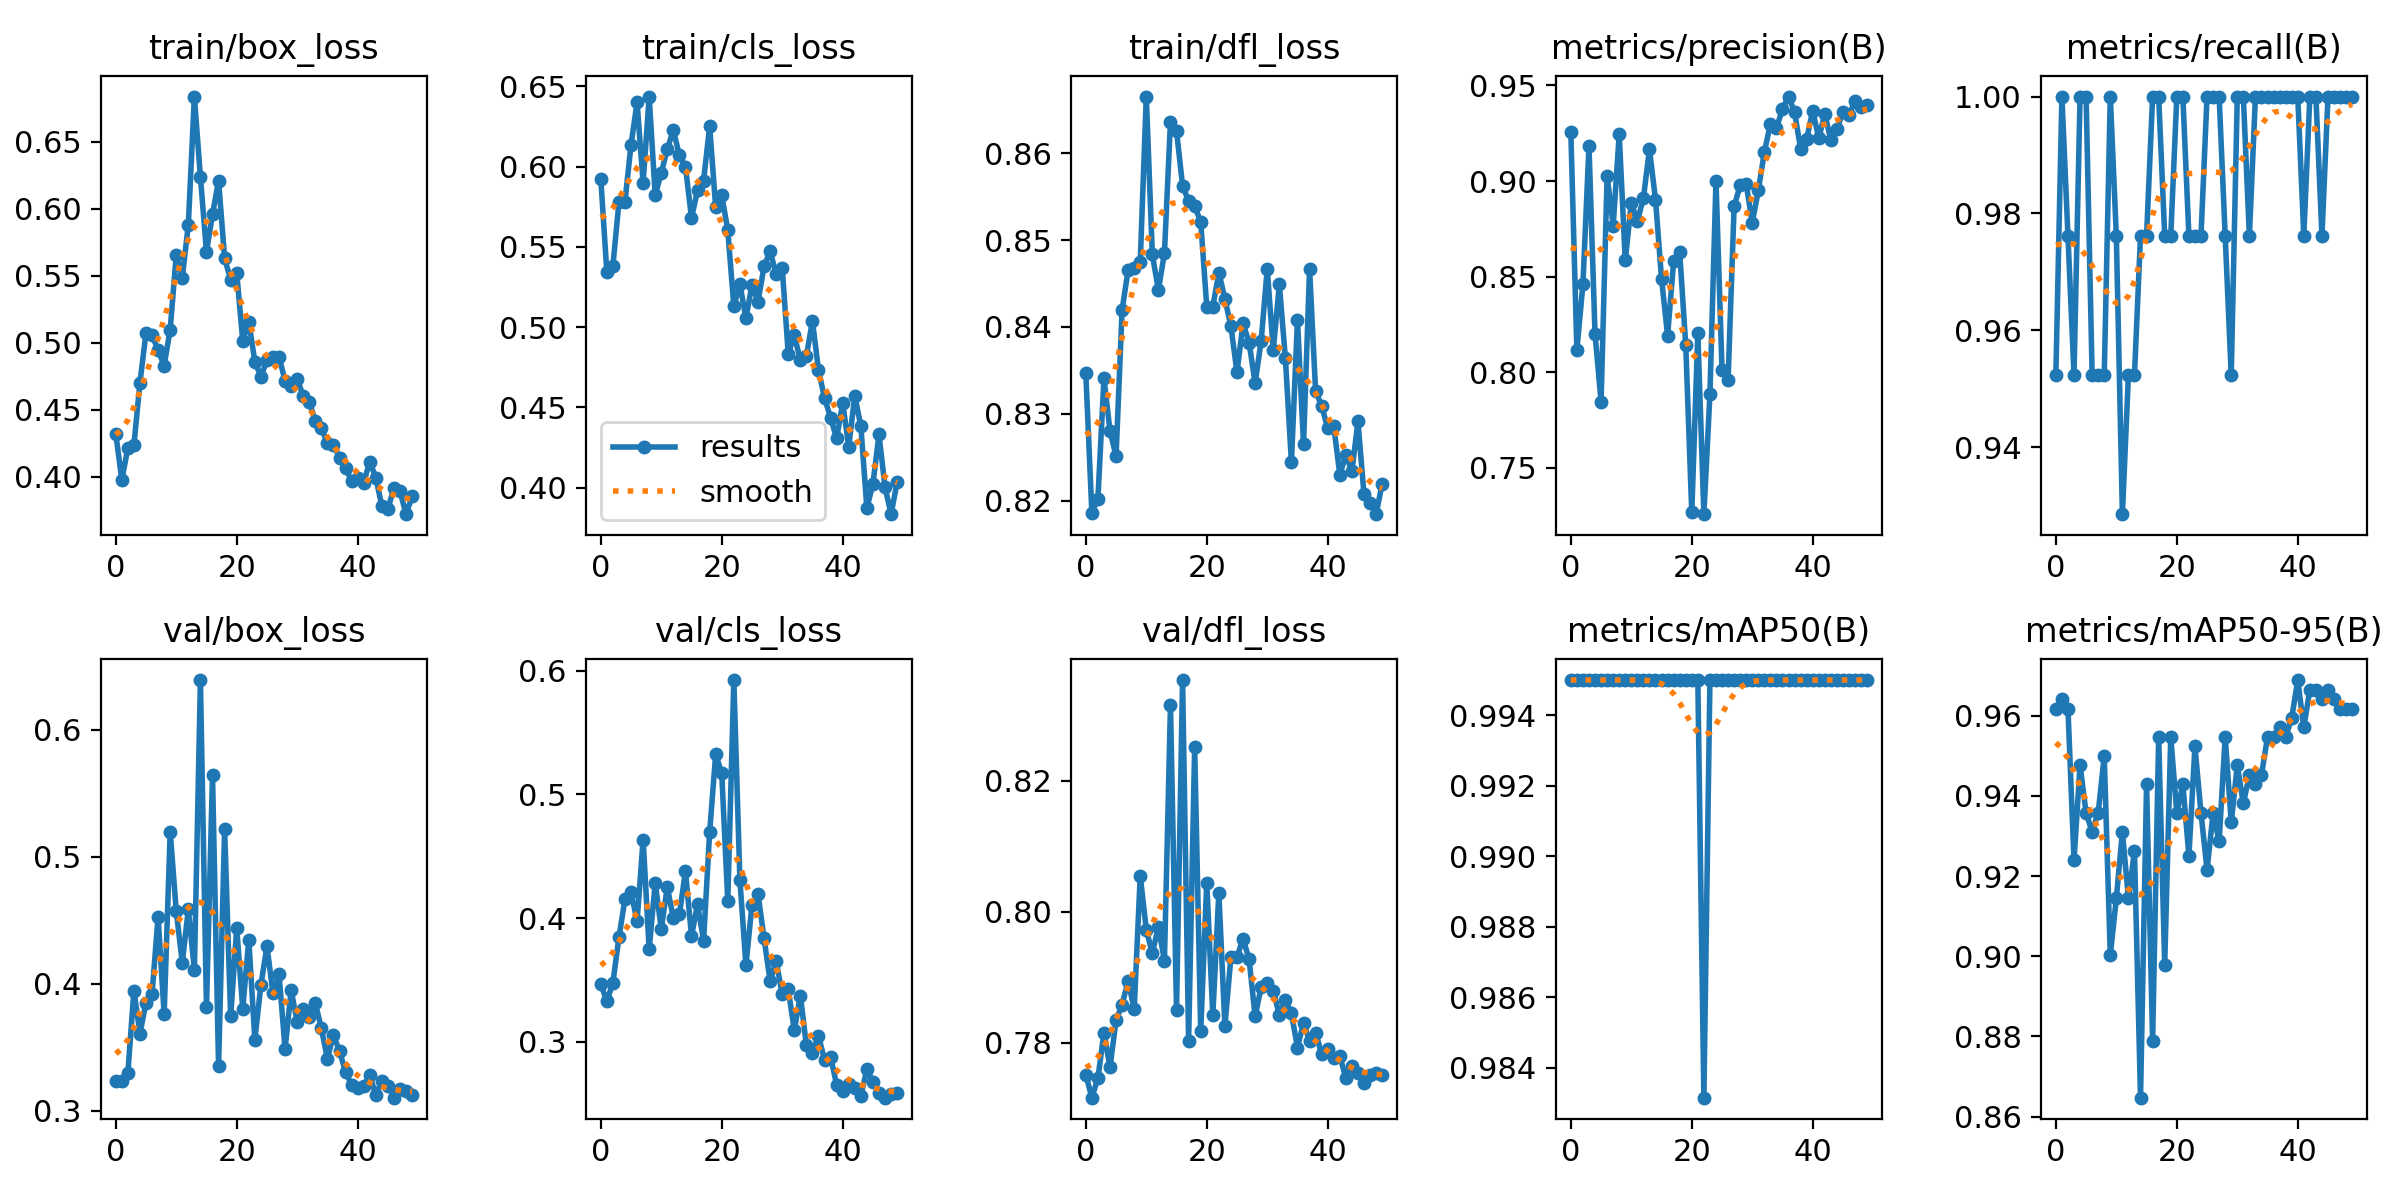

The table this chart was drawn from, first rows:
epoch, train/box_loss, train/cls_loss, train/dfl_loss, metrics/precision(B), metrics/recall(B), metrics/mAP50(B), metrics/mAP50-95(B), val/box_loss, val/cls_loss, val/dfl_loss, lr/pg0, lr/pg1, lr/pg2
0, 0.4323, 0.5925, 0.8347, 0.9254, 0.9524, 0.995, 0.9618, 0.3236, 0.3468, 0.7751, 0.0937, 0.0007, 0.0007
1, 0.3978, 0.5343, 0.8186, 0.8115, 1, 0.995, 0.9642, 0.3238, 0.3326, 0.7716, 0.08647, 0.00147, 0.00147
2, 0.4215, 0.5381, 0.8202, 0.846, 0.9762, 0.995, 0.9618, 0.3297, 0.3478, 0.7746, 0.07921, 0.002209, 0.002209
3, 0.4236, 0.5778, 0.8341, 0.9183, 0.9524, 0.995, 0.9239, 0.3946, 0.3844, 0.7815, 0.07192, 0.002916, 0.002916
4, 0.4704, 0.5782, 0.828, 0.82, 1, 0.995, 0.9476, 0.3608, 0.4154, 0.7762, 0.06459, 0.003591, 0.003591
5, 0.5074, 0.6136, 0.8251, 0.7846, 1, 0.995, 0.9358, 0.3853, 0.4213, 0.7834, 0.05724, 0.004235, 0.004235
6, 0.5058, 0.6401, 0.8419, 0.9027, 0.9524, 0.995, 0.931, 0.392, 0.3973, 0.7858, 0.04985, 0.004847, 0.004847
7, 0.4946, 0.5897, 0.8466, 0.8766, 0.9524, 0.995, 0.9358, 0.453, 0.4635, 0.7894, 0.04243, 0.005427, 0.005427
8, 0.4831, 0.6437, 0.8468, 0.9244, 0.9524, 0.995, 0.95, 0.3759, 0.3748, 0.7851, 0.03497, 0.005975, 0.005975
9, 0.51, 0.5822, 0.8474, 0.8584, 1, 0.995, 0.9002, 0.5197, 0.4284, 0.8055, 0.02749, 0.006492, 0.006492
10, 0.5656, 0.596, 0.8665, 0.8886, 0.9762, 0.995, 0.9144, 0.4574, 0.3914, 0.7972, 0.01998, 0.006977, 0.006977
11, 0.5487, 0.611, 0.8483, 0.879, 0.9286, 0.995, 0.931, 0.4167, 0.425, 0.7936, 0.01243, 0.007431, 0.007431
12, 0.5882, 0.6228, 0.8442, 0.891, 0.9524, 0.995, 0.9144, 0.4585, 0.4, 0.7977, 0.007624, 0.007624, 0.007624
13, 0.6837, 0.607, 0.8485, 0.9166, 0.9524, 0.995, 0.9263, 0.411, 0.4029, 0.7925, 0.007624, 0.007624, 0.007624
14, 0.6236, 0.6, 0.8636, 0.8903, 0.9762, 0.995, 0.8647, 0.639, 0.438, 0.8315, 0.007426, 0.007426, 0.007426
15, 0.568, 0.568, 0.8626, 0.8488, 0.9762, 0.995, 0.9429, 0.3815, 0.3857, 0.785, 0.007228, 0.007228, 0.007228
16, 0.5958, 0.5852, 0.8563, 0.8191, 1, 0.995, 0.8789, 0.5643, 0.411, 0.8353, 0.00703, 0.00703, 0.00703
17, 0.6211, 0.5913, 0.8545, 0.858, 1, 0.995, 0.9547, 0.3352, 0.3818, 0.7803, 0.006832, 0.006832, 0.006832
18, 0.5631, 0.6253, 0.8539, 0.8628, 0.9762, 0.995, 0.8979, 0.5217, 0.4695, 0.8252, 0.006634, 0.006634, 0.006634
19, 0.5472, 0.5745, 0.8521, 0.8141, 0.9762, 0.995, 0.9547, 0.3744, 0.5324, 0.7818, 0.006436, 0.006436, 0.006436
20, 0.5524, 0.5823, 0.8423, 0.7265, 1, 0.995, 0.9358, 0.4438, 0.5172, 0.8044, 0.006238, 0.006238, 0.006238
21, 0.5014, 0.5603, 0.8424, 0.8205, 1, 0.995, 0.9429, 0.3805, 0.4139, 0.7842, 0.00604, 0.00604, 0.00604
22, 0.5159, 0.513, 0.8462, 0.7256, 0.9762, 0.9831, 0.9251, 0.4348, 0.5924, 0.8029, 0.005842, 0.005842, 0.005842
23, 0.486, 0.5269, 0.8433, 0.7884, 0.9762, 0.995, 0.9524, 0.356, 0.4311, 0.7826, 0.005644, 0.005644, 0.005644
24, 0.4748, 0.5055, 0.8401, 0.9002, 0.9762, 0.995, 0.9358, 0.3991, 0.3618, 0.7931, 0.005446, 0.005446, 0.005446
25, 0.4869, 0.5264, 0.8348, 0.8013, 1, 0.995, 0.9216, 0.4296, 0.4105, 0.793, 0.005248, 0.005248, 0.005248
26, 0.4892, 0.5159, 0.8404, 0.7959, 1, 0.995, 0.9358, 0.3927, 0.4194, 0.7959, 0.00505, 0.00505, 0.00505
27, 0.4897, 0.5379, 0.8382, 0.8867, 1, 0.995, 0.9287, 0.4074, 0.3836, 0.7927, 0.004852, 0.004852, 0.004852
28, 0.4716, 0.5473, 0.8335, 0.8978, 0.9762, 0.995, 0.9547, 0.3487, 0.349, 0.784, 0.004654, 0.004654, 0.004654
29, 0.4677, 0.533, 0.8384, 0.8983, 0.9524, 0.995, 0.9334, 0.395, 0.3653, 0.7885, 0.004456, 0.004456, 0.004456
30, 0.4732, 0.537, 0.8467, 0.8783, 1, 0.995, 0.9476, 0.3702, 0.3384, 0.789, 0.004258, 0.004258, 0.004258
31, 0.4603, 0.4832, 0.8373, 0.895, 1, 0.995, 0.9381, 0.3802, 0.3423, 0.788, 0.00406, 0.00406, 0.00406
32, 0.4559, 0.4949, 0.8449, 0.9151, 0.9762, 0.995, 0.9453, 0.3736, 0.3092, 0.7842, 0.003862, 0.003862, 0.003862
33, 0.4419, 0.4795, 0.8364, 0.93, 1, 0.995, 0.9429, 0.3847, 0.3374, 0.7866, 0.003664, 0.003664, 0.003664
34, 0.4366, 0.482, 0.8244, 0.9278, 1, 0.995, 0.9453, 0.3649, 0.2971, 0.7845, 0.003466, 0.003466, 0.003466
35, 0.425, 0.5039, 0.8408, 0.9376, 1, 0.995, 0.9547, 0.3411, 0.291, 0.7793, 0.003268, 0.003268, 0.003268
36, 0.4241, 0.4732, 0.8265, 0.9442, 1, 0.995, 0.9547, 0.3598, 0.3046, 0.7831, 0.00307, 0.00307, 0.00307
37, 0.4144, 0.4558, 0.8467, 0.9361, 1, 0.995, 0.9571, 0.3471, 0.2856, 0.7803, 0.002872, 0.002872, 0.002872
38, 0.4068, 0.4436, 0.8326, 0.9166, 1, 0.995, 0.9547, 0.3307, 0.2881, 0.7815, 0.002674, 0.002674, 0.002674
39, 0.3969, 0.4306, 0.8309, 0.9221, 1, 0.995, 0.9595, 0.3205, 0.2651, 0.7783, 0.002476, 0.002476, 0.002476
40, 0.399, 0.4528, 0.8283, 0.9367, 1, 0.995, 0.9689, 0.3183, 0.2599, 0.7791, 0.002278, 0.002278, 0.002278
41, 0.3957, 0.4255, 0.8286, 0.9224, 0.9762, 0.995, 0.9571, 0.3197, 0.2659, 0.7777, 0.00208, 0.00208, 0.00208
42, 0.4115, 0.4572, 0.823, 0.9352, 1, 0.995, 0.9666, 0.3282, 0.2624, 0.778, 0.001882, 0.001882, 0.001882
43, 0.3994, 0.4383, 0.8252, 0.9213, 1, 0.995, 0.9666, 0.3125, 0.256, 0.7746, 0.001684, 0.001684, 0.001684
44, 0.3784, 0.3873, 0.8234, 0.9273, 0.9762, 0.995, 0.9642, 0.3238, 0.2779, 0.7765, 0.001486, 0.001486, 0.001486
45, 0.3761, 0.4022, 0.8291, 0.9362, 1, 0.995, 0.9666, 0.3199, 0.2678, 0.7754, 0.001288, 0.001288, 0.001288
46, 0.3919, 0.4331, 0.8207, 0.9344, 1, 0.995, 0.9642, 0.3104, 0.2585, 0.7739, 0.00109, 0.00109, 0.00109
47, 0.3895, 0.4003, 0.8197, 0.9421, 1, 0.995, 0.9618, 0.3172, 0.2548, 0.7751, 0.000892, 0.000892, 0.000892
48, 0.3722, 0.3834, 0.8185, 0.9385, 1, 0.995, 0.9618, 0.3157, 0.2581, 0.7754, 0.000694, 0.000694, 0.000694
49, 0.3855, 0.4033, 0.8219, 0.9398, 1, 0.995, 0.9618, 0.3125, 0.2583, 0.7751, 0.000496, 0.000496, 0.000496
